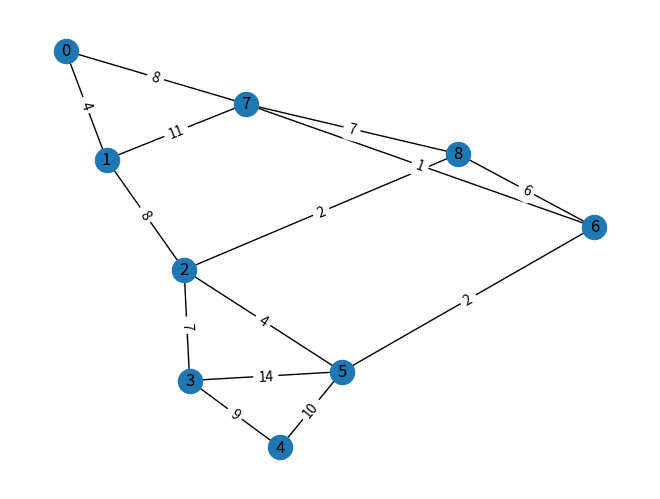

The script that saved this image:
# Class Graph
class Graph(object):
    def __init__(self, vertices):
        self.V = vertices
        self.graph = [[0 for column in range(vertices)] for row in range(vertices)]

    def printSolution(self, dist):
        print("Vertex \tDistance from Source")
        for node in range(self.V):
            print(node, "\t", dist[node])

    def minDistance(self, dist, sptSet):
        min = float("inf")
        for v in range(self.V):
            if dist[v] < min and sptSet[v] == False:
                min = dist[v]
                min_index = v
        return min_index

    def dijkstra(self, src):
        dist = [float("inf")] * self.V
        dist[src] = 0
        sptSet = [False] * self.V
        for cout in range(self.V):
            u = self.minDistance(dist, sptSet)
            sptSet[u] = True
            for v in range(self.V):
                if self.graph[u][v] > 0 and sptSet[v] == False and dist[v] > dist[u] + self.graph[u][v]:
                    dist[v] = dist[u] + self.graph[u][v]
        self.printSolution(dist)


# Visualize the graph and shortest path with networkx
import networkx as nx
import matplotlib.pyplot as plt


def visualize_graph(graph):
    G = nx.Graph()
    for i in range(len(graph)):
        for j in range(len(graph)):
            if graph[i][j] != 0:
                G.add_edge(i, j, weight=graph[i][j])
    pos = nx.spring_layout(G)
    nx.draw(G, pos, with_labels=True)
    edge_labels = nx.get_edge_attributes(G, 'weight')
    nx.draw_networkx_edge_labels(G, pos, edge_labels=edge_labels)
    plt.show()


# Main
if __name__ == "__main__":
    g = Graph(9)
    g.graph = [[0, 4, 0, 0, 0, 0, 0, 8, 0],
               [4, 0, 8, 0, 0, 0, 0, 11, 0],
               [0, 8, 0, 7, 0, 4, 0, 0, 2],
               [0, 0, 7, 0, 9, 14, 0, 0, 0],
               [0, 0, 0, 9, 0, 10, 0, 0, 0],
               [0, 0, 4, 14, 10, 0, 2, 0, 0],
               [0, 0, 0, 0, 0, 2, 0, 1, 6],
               [8, 11, 0, 0, 0, 0, 1, 0, 7],
               [0, 0, 2, 0, 0, 0, 6, 7, 0]]
    g.dijkstra(0)
    visualize_graph(g.graph)
